16-way image classification set "plantbase_images" from GitHub (JoshEagle/plantbase); label vocabulary: Ajuga, Allium, Campanula, Cirsium, Crataegus, Gentiana, Geranium, Iris, Malva, Narcissus, Ophrys, Rosa, Trifolium, Verbascum, Veronica, Viola.

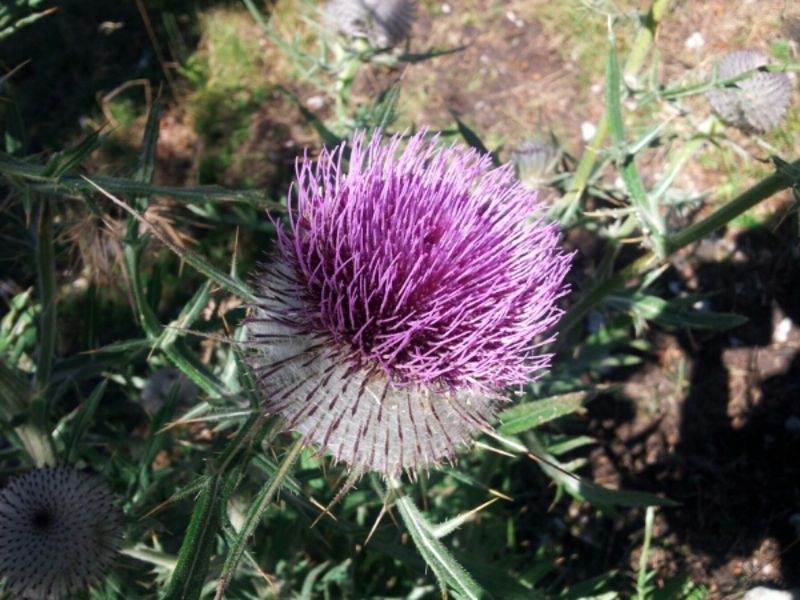
Label: Cirsium

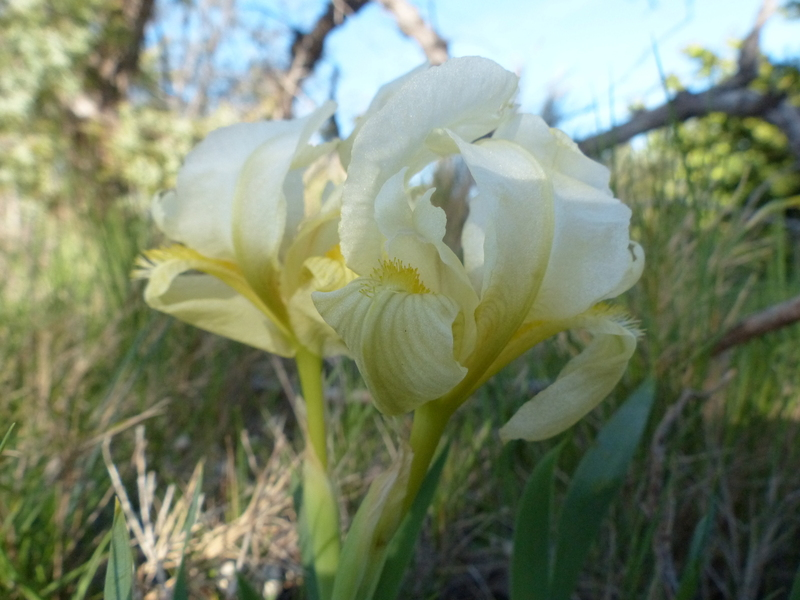
Label: Iris

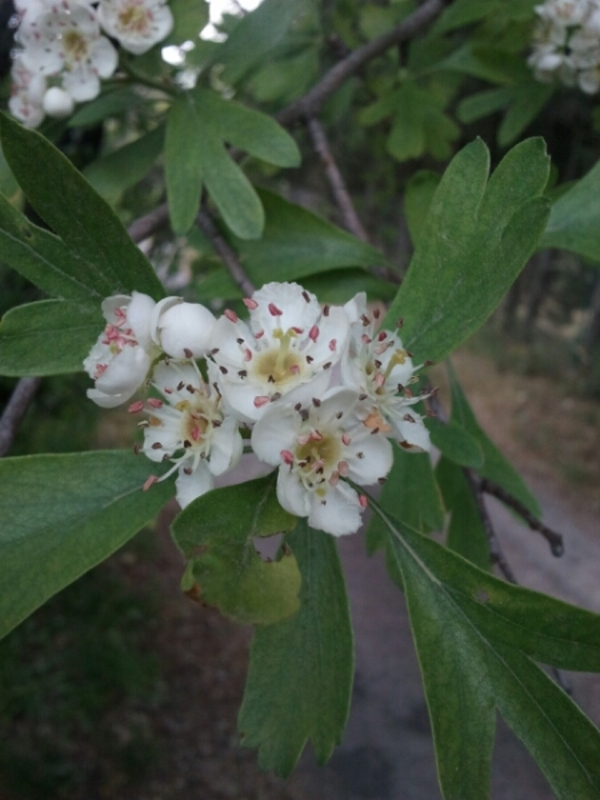
Label: Crataegus

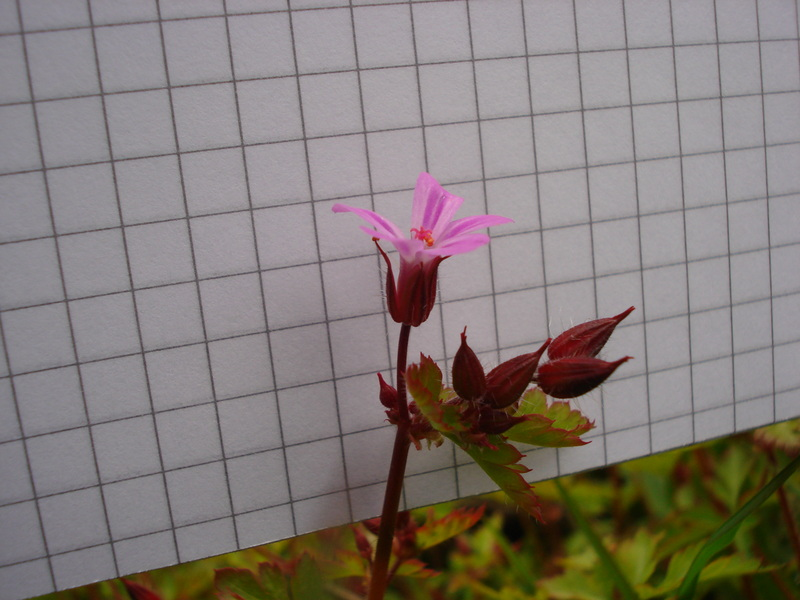
Label: Geranium

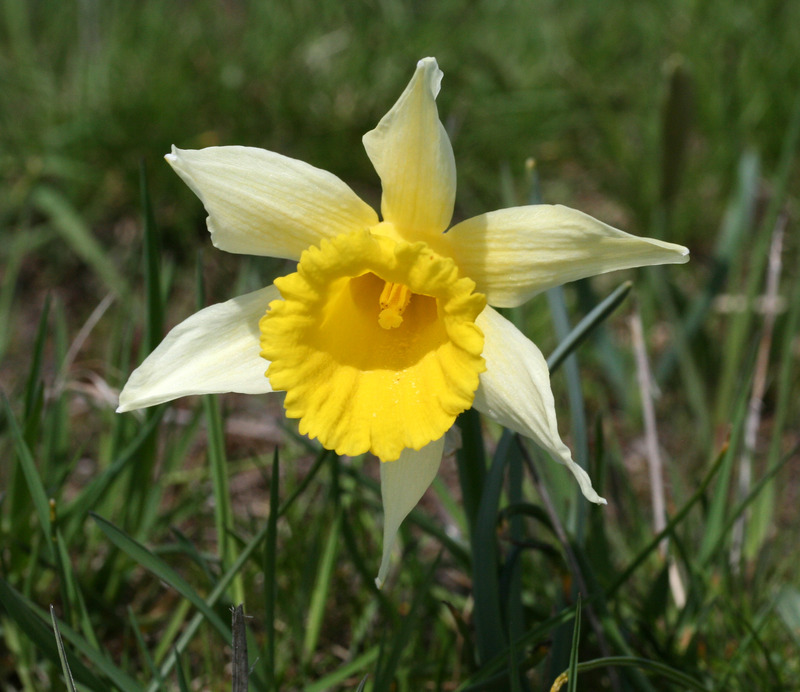
Label: Narcissus

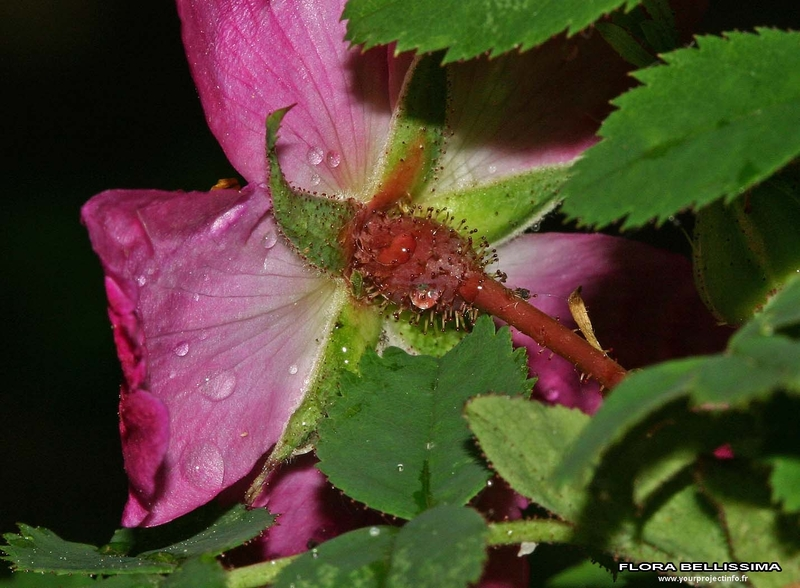
Label: Rosa
